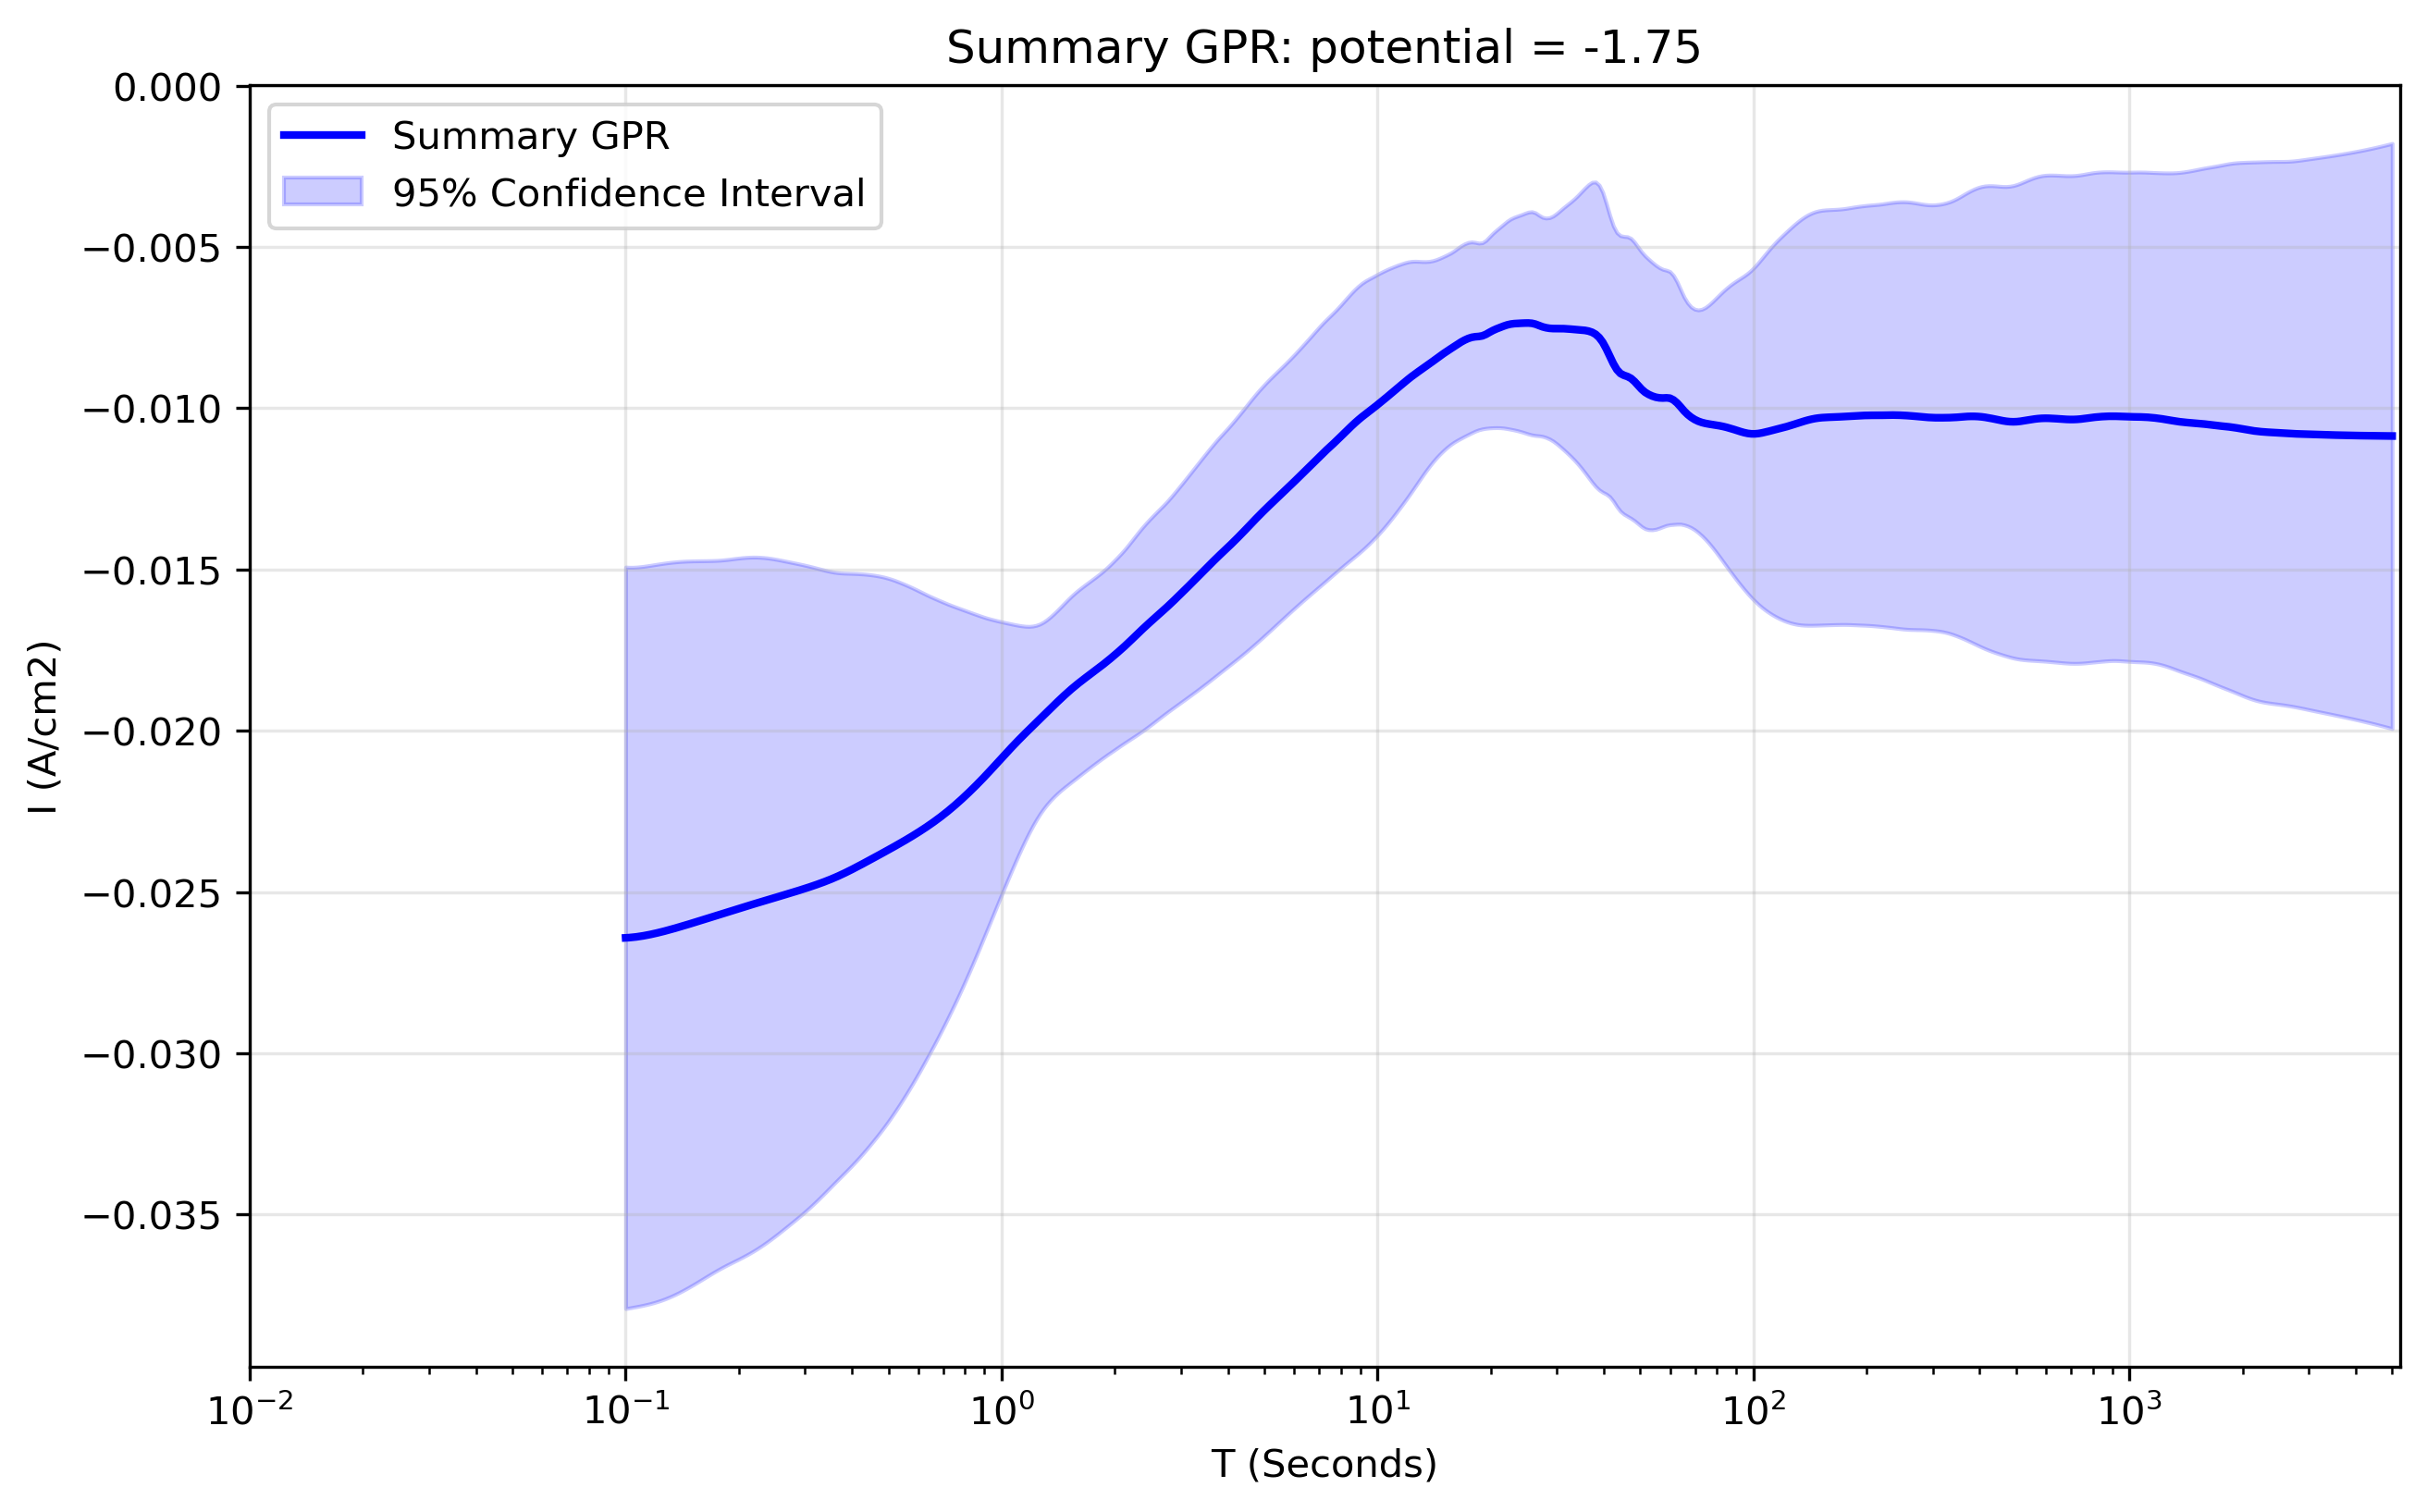

Data behind this chart, as committed beside it:
x_transformed, x_real, y_real, y_normalised, Std_real, Upper_CI_real, Lower_CI_real, Std_normalised, Upper_CI_normalised, Lower_CI_normalised
-1.0, 0.1, -0.02642, 2.577, 0.005866, -0.01492, -0.03792, 0.8116, -0.01011, -0.04273
-0.9906, 0.1022, -0.02641, 2.576, 0.005859, -0.01493, -0.0379, 0.8116, -0.0101, -0.04272
-0.9812, 0.1044, -0.0264, 2.575, 0.005854, -0.01493, -0.03788, 0.8117, -0.01009, -0.04272
-0.9717, 0.1067, -0.02639, 2.574, 0.00585, -0.01492, -0.03786, 0.8117, -0.01008, -0.0427
-0.9623, 0.1091, -0.02638, 2.572, 0.005847, -0.01491, -0.03784, 0.8117, -0.01006, -0.04269
-0.9529, 0.1115, -0.02636, 2.57, 0.005845, -0.0149, -0.03781, 0.8117, -0.01004, -0.04267
-0.9435, 0.1139, -0.02634, 2.569, 0.005842, -0.01489, -0.03779, 0.8115, -0.01003, -0.04265
-0.9341, 0.1164, -0.02632, 2.566, 0.00584, -0.01487, -0.03776, 0.8113, -0.01001, -0.04262
-0.9247, 0.1189, -0.02629, 2.564, 0.005836, -0.01485, -0.03773, 0.8109, -0.009994, -0.04259
-0.9152, 0.1215, -0.02627, 2.562, 0.005832, -0.01483, -0.0377, 0.8104, -0.009979, -0.04255
-0.9058, 0.1242, -0.02624, 2.559, 0.005827, -0.01482, -0.03766, 0.8098, -0.009965, -0.04251
-0.8964, 0.1269, -0.02621, 2.556, 0.005821, -0.0148, -0.03762, 0.809, -0.009953, -0.04247
-0.887, 0.1297, -0.02618, 2.553, 0.005814, -0.01479, -0.03758, 0.808, -0.009943, -0.04242
-0.8776, 0.1326, -0.02615, 2.55, 0.005805, -0.01477, -0.03753, 0.8069, -0.009935, -0.04237
-0.8682, 0.1355, -0.02612, 2.547, 0.005795, -0.01476, -0.03748, 0.8057, -0.009929, -0.04231
-0.8587, 0.1384, -0.02609, 2.544, 0.005784, -0.01475, -0.03742, 0.8043, -0.009926, -0.04225
-0.8493, 0.1415, -0.02606, 2.541, 0.005771, -0.01475, -0.03737, 0.8028, -0.009924, -0.04219
-0.8399, 0.1446, -0.02602, 2.538, 0.005757, -0.01474, -0.03731, 0.8011, -0.009924, -0.04212
-0.8305, 0.1477, -0.02599, 2.535, 0.005743, -0.01474, -0.03725, 0.7994, -0.009925, -0.04206
-0.8211, 0.151, -0.02596, 2.532, 0.005727, -0.01473, -0.03718, 0.7976, -0.009928, -0.04199
-0.8117, 0.1543, -0.02592, 2.528, 0.005711, -0.01473, -0.03712, 0.7958, -0.009931, -0.04192
-0.8022, 0.1577, -0.02589, 2.525, 0.005694, -0.01473, -0.03705, 0.7939, -0.009935, -0.04184
-0.7928, 0.1611, -0.02586, 2.522, 0.005678, -0.01473, -0.03698, 0.792, -0.009938, -0.04177
-0.7834, 0.1647, -0.02582, 2.518, 0.005661, -0.01473, -0.03692, 0.7902, -0.009941, -0.0417
-0.774, 0.1683, -0.02579, 2.515, 0.005645, -0.01472, -0.03685, 0.7884, -0.009943, -0.04163
-0.7646, 0.172, -0.02575, 2.512, 0.005629, -0.01472, -0.03679, 0.7867, -0.009942, -0.04156
-0.7552, 0.1757, -0.02572, 2.508, 0.005614, -0.01471, -0.03672, 0.7851, -0.00994, -0.0415
-0.7457, 0.1796, -0.02568, 2.505, 0.0056, -0.01471, -0.03666, 0.7837, -0.009934, -0.04143
-0.7363, 0.1835, -0.02565, 2.501, 0.005588, -0.0147, -0.0366, 0.7824, -0.009926, -0.04137
-0.7269, 0.1875, -0.02561, 2.498, 0.005577, -0.01468, -0.03655, 0.7813, -0.009914, -0.04132
-0.7175, 0.1916, -0.02558, 2.495, 0.005566, -0.01467, -0.03649, 0.7802, -0.009901, -0.04126
-0.7081, 0.1958, -0.02555, 2.491, 0.005556, -0.01466, -0.03644, 0.7792, -0.009887, -0.04121
-0.6987, 0.2001, -0.02551, 2.488, 0.005545, -0.01464, -0.03638, 0.7782, -0.009873, -0.04115
-0.6892, 0.2045, -0.02548, 2.485, 0.005533, -0.01463, -0.03632, 0.7772, -0.00986, -0.0411
-0.6798, 0.209, -0.02544, 2.481, 0.005521, -0.01462, -0.03627, 0.776, -0.009849, -0.04104
-0.6704, 0.2136, -0.02541, 2.478, 0.005507, -0.01462, -0.0362, 0.7748, -0.009839, -0.04098
-0.661, 0.2183, -0.02538, 2.475, 0.005491, -0.01462, -0.03614, 0.7735, -0.009833, -0.04092
-0.6516, 0.2231, -0.02534, 2.472, 0.005474, -0.01462, -0.03607, 0.772, -0.009829, -0.04086
-0.6422, 0.2279, -0.02531, 2.468, 0.005455, -0.01462, -0.036, 0.7705, -0.009827, -0.0408
-0.6327, 0.2329, -0.02528, 2.465, 0.005434, -0.01463, -0.03593, 0.7688, -0.009829, -0.04073
-0.6233, 0.2381, -0.02525, 2.462, 0.005411, -0.01464, -0.03585, 0.7669, -0.009832, -0.04066
-0.6139, 0.2433, -0.02521, 2.459, 0.005387, -0.01466, -0.03577, 0.765, -0.009838, -0.04059
-0.6045, 0.2486, -0.02518, 2.456, 0.005361, -0.01467, -0.03569, 0.7631, -0.009845, -0.04052
-0.5951, 0.2541, -0.02515, 2.453, 0.005334, -0.01469, -0.0356, 0.7611, -0.009852, -0.04044
-0.5857, 0.2596, -0.02511, 2.449, 0.005307, -0.01471, -0.03552, 0.7591, -0.00986, -0.04037
-0.5762, 0.2653, -0.02508, 2.446, 0.005279, -0.01474, -0.03543, 0.7571, -0.009867, -0.0403
-0.5668, 0.2711, -0.02505, 2.443, 0.00525, -0.01476, -0.03534, 0.7551, -0.009873, -0.04023
-0.5574, 0.2771, -0.02502, 2.44, 0.005222, -0.01478, -0.03525, 0.7533, -0.009877, -0.04015
-0.548, 0.2831, -0.02498, 2.436, 0.005193, -0.0148, -0.03516, 0.7515, -0.00988, -0.04008
-0.5386, 0.2893, -0.02495, 2.433, 0.005164, -0.01483, -0.03507, 0.7497, -0.009881, -0.04002
-0.5292, 0.2957, -0.02491, 2.43, 0.005134, -0.01485, -0.03498, 0.7479, -0.009883, -0.03994
-0.5197, 0.3022, -0.02488, 2.426, 0.005104, -0.01488, -0.03488, 0.7461, -0.009885, -0.03987
-0.5103, 0.3088, -0.02484, 2.423, 0.005072, -0.0149, -0.03478, 0.7441, -0.009887, -0.0398
-0.5009, 0.3156, -0.02481, 2.419, 0.005039, -0.01493, -0.03468, 0.7422, -0.00989, -0.03972
-0.4915, 0.3225, -0.02477, 2.415, 0.005005, -0.01496, -0.03458, 0.7401, -0.009894, -0.03964
-0.4821, 0.3296, -0.02473, 2.412, 0.00497, -0.01499, -0.03447, 0.738, -0.009897, -0.03956
-0.4727, 0.3368, -0.02469, 2.408, 0.004935, -0.01501, -0.03436, 0.7358, -0.0099, -0.03948
-0.4632, 0.3442, -0.02465, 2.404, 0.0049, -0.01504, -0.03425, 0.7336, -0.009901, -0.03939
-0.4538, 0.3517, -0.0246, 2.399, 0.004866, -0.01506, -0.03414, 0.7315, -0.0099, -0.0393
-0.4444, 0.3594, -0.02456, 2.395, 0.004833, -0.01508, -0.03403, 0.7294, -0.009896, -0.03921
... 440 more rows
